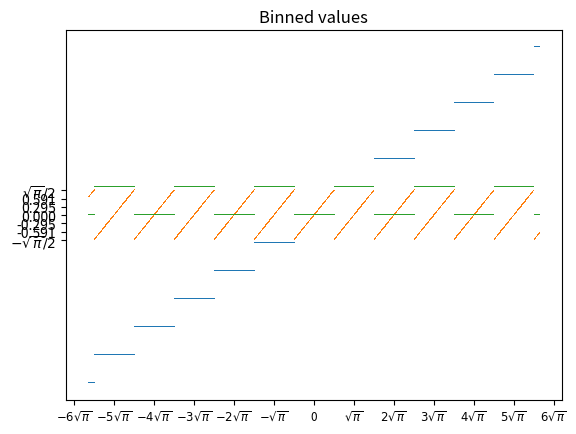

This figure's Python source:
# Copyright 2020 Xanadu Quantum Technologies Inc.

# Licensed under the Apache License, Version 2.0 (the "License");
# you may not use this file except in compliance with the License.
# You may obtain a copy of the License at

#     http://www.apache.org/licenses/LICENSE-2.0

# Unless required by applicable law or agreed to in writing, software
# distributed under the License is distributed on an "AS IS" BASIS,
# WITHOUT WARRANTIES OR CONDITIONS OF ANY KIND, either express or implied.
# See the License for the specific language governing permissions and
# limitations under the License.
"""GKP-state-specific functions."""
import math
import numpy as np
import matplotlib.pyplot as plt
from scipy.special import erf


def to_pi_string(x, tex=True):
    """Convert x, a multiple of sqrt(pi)/2, to a pretty string.

    If x is not a multiple of sqrt(pi)/2, return the unmodified string
    of x. If tex is True, add LaTeX $ signs.
    """
    remainder = math.remainder(x, np.sqrt(np.pi) / 2)
    if np.isclose(remainder, 0):
        integer = round(x / (np.sqrt(np.pi) / 2))
        pref = int(integer * ((1 - integer % 2) / 2 + integer % 2))
        x_str = (not bool(round(x))) * "0" + bool(round(x)) * (
            bool(tex) * "$"
            + (not bool(1 + pref)) * "-"
            + bool(1 - abs(pref)) * str(pref)
            + r"\sqrt{\pi}"
            + (integer % 2) * "/2"
            + bool(tex) * "$"
        )
        return x_str
    return str(x)


vec_remainder = np.vectorize(math.remainder)


def integer_fractional(x, alpha, draw=False):
    """Obtain the integer and fractional part of x with respect to alpha.

    Any real number x can be expressed as n * alpha + f, where n is an
    integer, alpha is any real number, and f is a real number such that
    |f| <= alpha / 2. This function returns n and f.

    Args:
        x (float): a real number
        alpha (float): alpha from above
        draw (bool): if True, plot the fractional and integer parts
            of x.
    """
    # The fractional part.
    f = vec_remainder(x, alpha)
    # The integer part. astype(int) used here to prevent unwanted
    # behaviour during binning (e.g. -6.01 % 2 = 2, while -6 % 2 =0)
    n = ((x - f) / alpha).astype(int)
    if draw:
        xmin, xmax = alpha * (x[0] // alpha), alpha * (x[-1] // alpha) + alpha
        newxticks = np.linspace(xmin, xmax, int((xmax - xmin) // alpha) + 1)
        newxlabels = [to_pi_string(tick) for tick in newxticks]
        plt.plot(x, n, ",")
        plt.title("Integer Part")
        plt.xticks(newxticks, newxlabels, fontsize="small")
        plt.show()

        plt.title("Fractional Part")
        plt.plot(x, f, ",")
        newyticks = np.linspace(-alpha / 2, alpha / 2, num=7)
        newylabels = ["{:.3f}".format(tick) for tick in newyticks[1:-1]]
        newylabels = [to_pi_string(-alpha / 2)] + newylabels + [to_pi_string(alpha / 2)]
        plt.xticks(newxticks, newxlabels, fontsize="small")
        plt.yticks(newyticks, newylabels)
        plt.show()
    return n, f


def GKP_binner(outcomes, return_fraction=False, draw=False):
    """Naively translate CV outcomes to bit values.

    The function treats values in (-sqrt(pi)/2, sqrt(pi)/2) as 0
    and those in (sqrt(pi)/2, 3sqrt(pi)/2) as 1. Values on the
    boundary are binned to 0. The rest of the bins
    are defined periodically.

    Args:
        outcomes (array): the values of a p-homodyne measurement.
        return_fraction (bool): return the fractional part of the
            outcome as well, if desired.
        draw (bool): if True, sketch binned values over outcomes.

    Retruns:
        array: the corresponding bit values.
    """
    # Bin width
    alpha = np.sqrt(np.pi)
    # np.divmod implementation also possible
    int_frac = integer_fractional(outcomes, alpha)
    # CAUTION: % has weird behaviour that seems to only show up for
    # large (n ~ 100) multiples of sqrt(pi). Check!
    bit_values = int_frac[0] % 2
    if draw:
        xmin, xmax = alpha * (x[0] // alpha), alpha * (x[-1] // alpha) + alpha
        newxticks = np.linspace(xmin, xmax, int((xmax - xmin) // alpha) + 1)
        newxlabels = [to_pi_string(tick) for tick in newxticks]
        plt.plot(outcomes, bit_values, ",")
        plt.title("Binned values")
        plt.xticks(newxticks, newxlabels, fontsize="small")
        plt.show()
    if return_fraction:
        return bit_values, int_frac[1]
    return bit_values


def Z_err(var, var_num=5):
    """Return the probability of Z errors for a list of variances.

    Args:
        var (array): array of lattice p variances
        var_num (float): number of variances away from the origin we
            include in the integral
    Returns:
        array: probability of Z (phase flip) errors for each variance.
    """
    # Find largest bin number by finding largest variance, multiplying by
    # var_num, then rounding up to nearest integer of form 4n+1, which are
    # the left boundaries of the 0 bins mod sqrt(pi)
    n_max = int(np.ceil(var_num * np.amax(var)) // 2 * 4 + 1)
    # error = 1 - integral over the 0 bins
    # Initiate a list with length same as var
    error = np.ones(len(var))
    # Integral over 0 bins that fell within var_num*var_max away from
    # origin
    for i in range(-n_max, n_max, 4):
        error -= 0.5 * (
            erf((i + 2) * np.sqrt(np.pi) / (2 * var))
            - erf(i * np.sqrt(np.pi) / (2 * var))
        )
    return error


def Z_err_cond(var, hom_val, var_num=10, replace_undefined=0, use_hom_val=False):
    """Return the conditional phase error probability for lattice nodes.

    Return the phase error probability for a list of variances var
    given homodyne outcomes hom_val, with var_num used to determine
    the number of terms to keep in the summation in the formula.
    By default, the fractional part of hom_val is used in the summation;
    if use_hom_val is True, use the entire homodyne value.

    Args:
        var (array): the lattice p variances.
        hom_val (array): the p-homodyne outcomes.
        var_num (float): number of variances away from the origin we
            include in the integral.
        replace_undefined (float): how to handle 0 denominators.
            If 'bin_location', return poor-man's probability that ranges
            from 0 in the centre of a bin to 0.5 halfway between bins.
            Otherwise, sets it to the replace_undefined value (0 by
            default).
        use_hom_val (bool): if True, use the entire homodyne value
            hom_val in the expression; otherwise use the fractional
            part.
    Returns:
        array: probability of Z (phase flip) errors for each variance,
            contioned on the homodyne outcomes.
    """
    # TODO: Make the following line smarter.
    n_max = var_num
    # Initiate a list with length same as var
    # TODO replace ex with normal pdf?
    ex = lambda z, n: np.exp(-((z - n * np.sqrt(np.pi)) ** 2) / var)
    error = np.zeros(np.shape(var))
    bit, frac = GKP_binner(hom_val, return_fraction=True)
    factor = 1 - bit
    val = hom_val if use_hom_val else frac
    numerator = np.sum([ex(val, 2 * i + factor) for i in range(-n_max, n_max)], 0)
    denominator = np.sum([ex(val, i) for i in range(-n_max, n_max)], 0)
    # Dealing with 0 denonimators
    where_0 = np.where(denominator == 0)[0]
    the_rest = np.delete(np.arange(np.size(var)), where_0)
    error = np.empty(np.size(var))
    # For 0 denominator, populate error according to replace_undefined
    if len(where_0):
        if replace_undefined == "bin_location":
            zero_dem_result = np.abs(val) / np.sqrt(np.pi)
        else:
            zero_dem_result = replace_undefined
        error[where_0] = np.full(len(where_0), zero_dem_result)
    if np.size(var) == 1:
        numerator = np.array([numerator])
        denominator = np.array([denominator])
    if the_rest.size > 0:
        error[the_rest] = numerator[the_rest] / denominator[the_rest]
    if np.size(var) == 1:
        return error[0]
    return error


if __name__ == "__main__":
    alpha = np.sqrt(np.pi)
    x = np.arange(-10, 10, 0.01)
    integer_fractional(x, alpha, draw=True)
    GKP_binner(x, draw=True)
